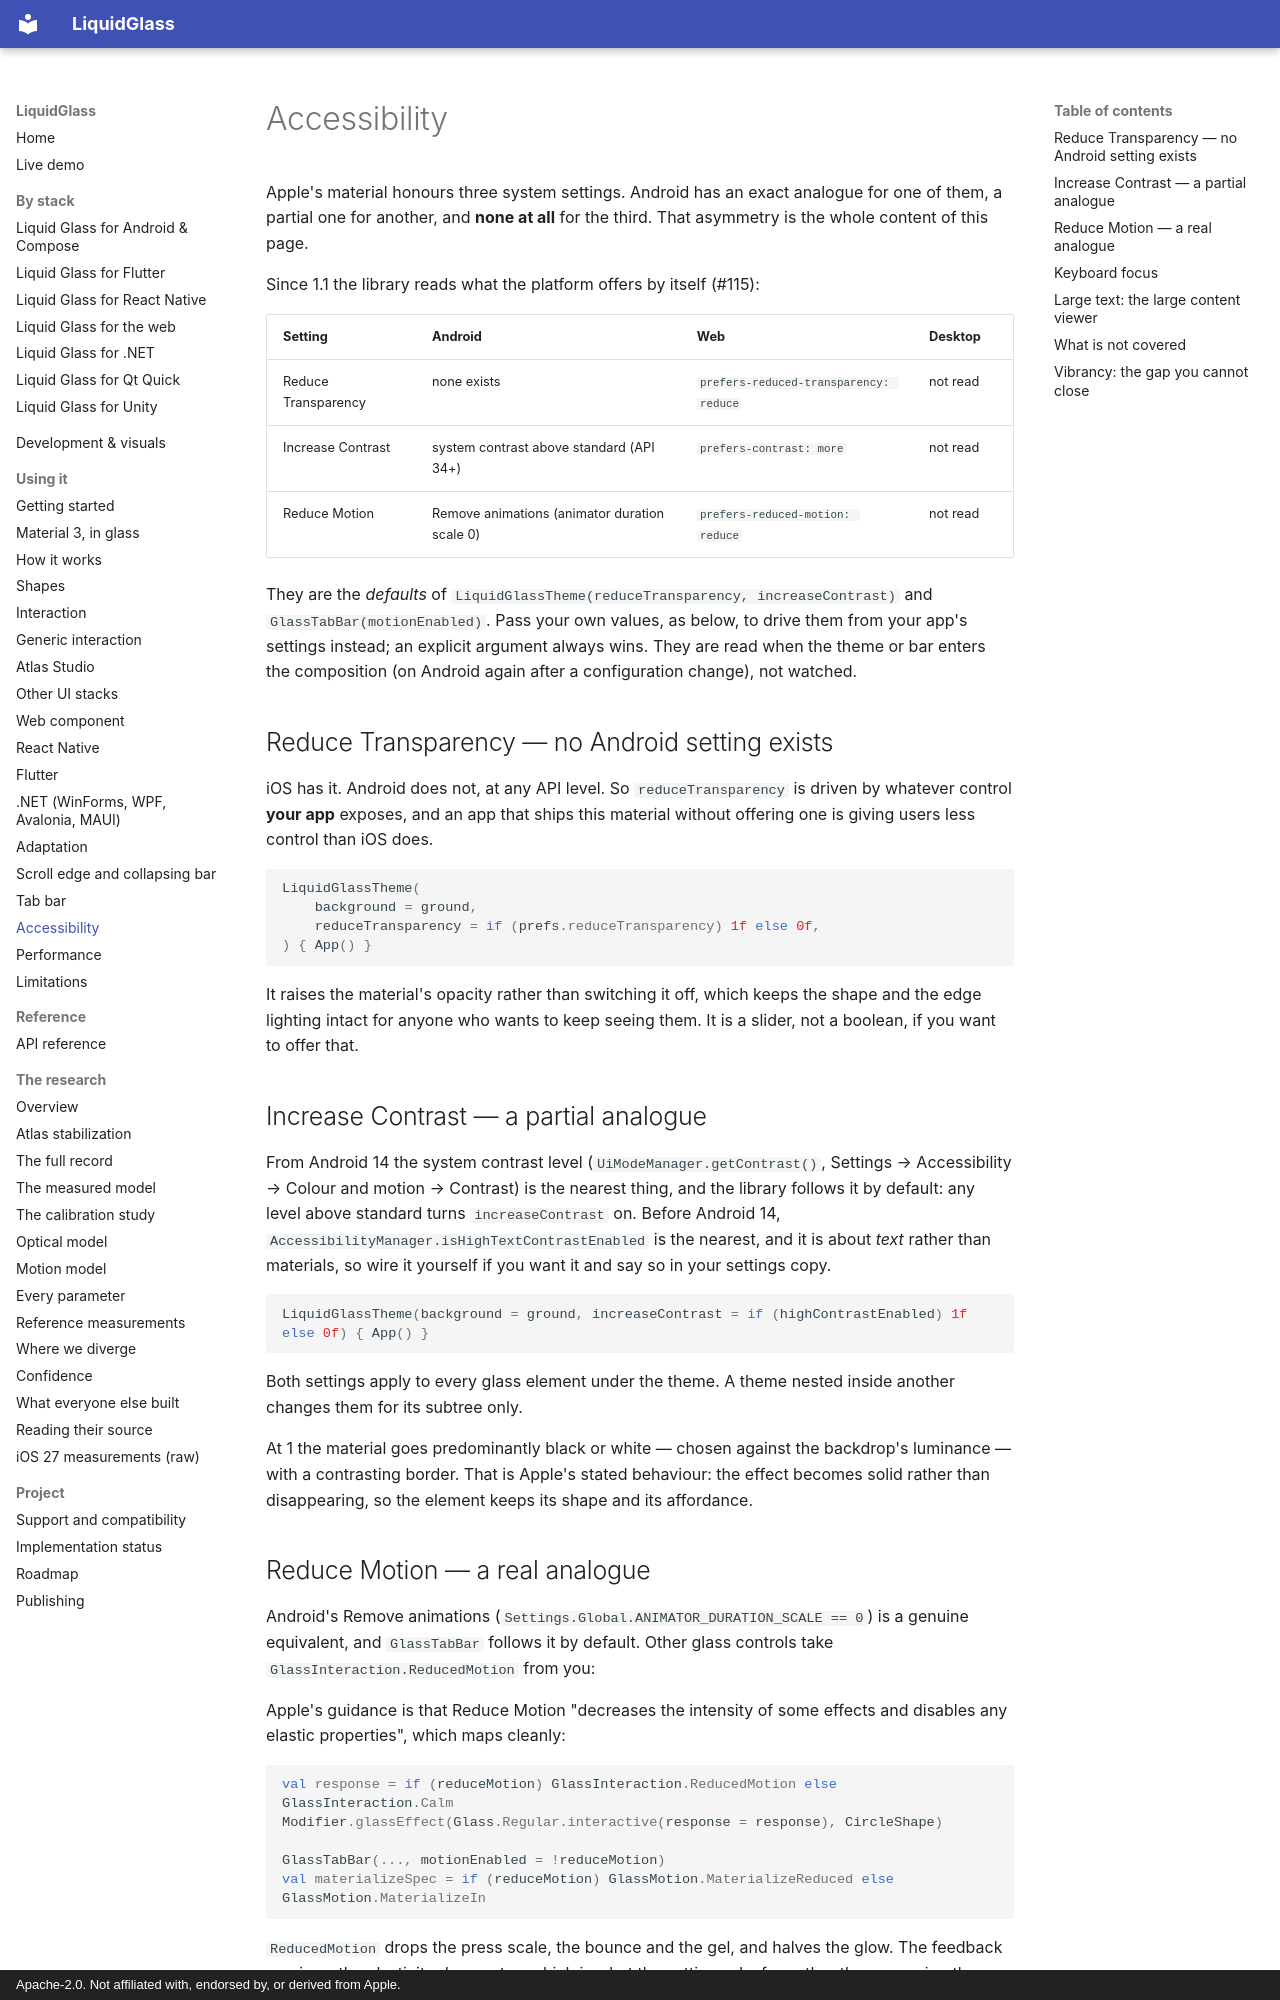

repository: shayann07/liquidglass · page: accessibility/index.html · generator: mkdocs · copyright: Apache-2.0. Not affiliated with, endorsed by, or derived from Apple.

# Accessibility

Apple's material honours three system settings. Android has an exact analogue for one of them, a
partial one for another, and **none at all** for the third. That asymmetry is the whole content
of this page.

Since 1.1 the library reads what the platform offers by itself (#115):

| Setting | Android | Web | Desktop |
| :-- | :-- | :-- | :-- |
| Reduce Transparency | none exists | `prefers-reduced-transparency: reduce` | not read |
| Increase Contrast | system contrast above standard (API 34+) | `prefers-contrast: more` | not read |
| Reduce Motion | Remove animations (animator duration scale 0) | `prefers-reduced-motion: reduce` | not read |

They are the *defaults* of `LiquidGlassTheme(reduceTransparency, increaseContrast)` and
`GlassTabBar(motionEnabled)`. Pass your own values, as below, to drive them from your app's settings instead;
an explicit argument always wins. They are read when the theme or bar enters the composition (on Android
again after a configuration change), not watched.

## Reduce Transparency — no Android setting exists

iOS has it. Android does not, at any API level. So `reduceTransparency` is driven by whatever
control **your app** exposes, and an app that ships this material without offering one is giving
users less control than iOS does.

```kotlin
LiquidGlassTheme(
    background = ground,
    reduceTransparency = if (prefs.reduceTransparency) 1f else 0f,
) { App() }
```

It raises the material's opacity rather than switching it off, which keeps the shape and the
edge lighting intact for anyone who wants to keep seeing them. It is a slider, not a boolean, if
you want to offer that.

## Increase Contrast — a partial analogue

From Android 14 the system contrast level (`UiModeManager.getContrast()`, Settings → Accessibility →
Colour and motion → Contrast) is the nearest thing, and the library follows it by default: any level above
standard turns `increaseContrast` on. Before Android 14, `AccessibilityManager.isHighTextContrastEnabled` is
the nearest, and it is about *text* rather than materials, so wire it yourself if you want it and say so in your
settings copy.

```kotlin
LiquidGlassTheme(background = ground, increaseContrast = if (highContrastEnabled) 1f else 0f) { App() }
```

Both settings apply to every glass element under the theme. A theme nested inside another
changes them for its subtree only.

At 1 the material goes predominantly black or white — chosen against the backdrop's luminance —
with a contrasting border. That is Apple's stated behaviour: the effect becomes solid rather
than disappearing, so the element keeps its shape and its affordance.

## Reduce Motion — a real analogue

Android's Remove animations (`Settings.Global.ANIMATOR_DURATION_SCALE == 0`) is a genuine equivalent, and
`GlassTabBar` follows it by default. Other glass controls take `GlassInteraction.ReducedMotion` from you:

Apple's guidance is that Reduce Motion "decreases the intensity of some effects and disables any
elastic properties", which maps cleanly:

```kotlin
val response = if (reduceMotion) GlassInteraction.ReducedMotion else GlassInteraction.Calm
Modifier.glassEffect(Glass.Regular.interactive(response = response), CircleShape)

GlassTabBar(..., motionEnabled = !reduceMotion)
val materializeSpec = if (reduceMotion) GlassMotion.MaterializeReduced else GlassMotion.MaterializeIn
```

`ReducedMotion` drops the press scale, the bounce and the gel, and halves the glow. The feedback
survives, the elasticity does not — which is what the setting asks for, rather than removing the
response altogether.
